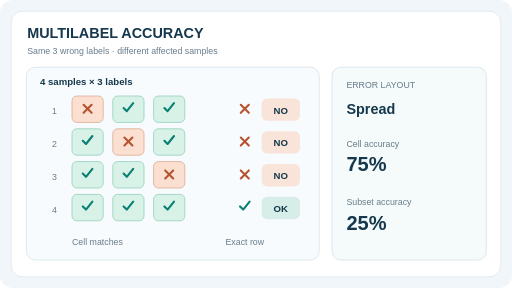
t = 0.00 s
t = 1.00 s: frame unchanged from t = 0.00 s, image omitted
t = 3.00 s: frame unchanged from t = 0.00 s, image omitted
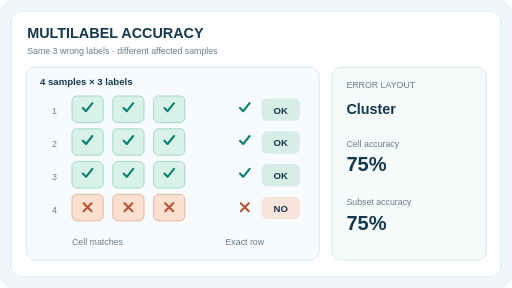
t = 4.00 s
t = 5.00 s: frame unchanged from t = 4.00 s, image omitted
t = 7.00 s: frame unchanged from t = 4.00 s, image omitted

The animated SVG that drew these frames (rendered in a browser with its animation timeline set to each time). Animation: 2 SMIL elements (animate=2); one cycle of 8.00 s, repeats indefinitely.

<svg xmlns="http://www.w3.org/2000/svg" viewBox="0 0 640 360" width="640" height="360" role="img" aria-labelledby="title desc"><title id="title">Multilabel accuracy: error placement matters</title><desc id="desc">Four records with three labels each and three wrong cells. Spreading errors across three records yields 25 percent exact match; clustering three errors in one record yields 75 percent exact match. Label-wise accuracy is 75 percent in both layouts.</desc><style>text{font-family:Arial,Helvetica,sans-serif;fill:#15384c}.h{font-size:18px;font-weight:700}.sub{font-size:11px;fill:#687c8b}.label{font-size:12px;font-weight:700}.score{font-size:25px;font-weight:700}.value{font-size:15px;font-weight:700}.tick{font-size:15px;font-weight:700}.scene{display:inline}.reduced{display:none}@media(prefers-reduced-motion:reduce){.scene{display:none!important}.reduced{display:inline!important}}</style><rect width="640" height="360" rx="16" fill="#f1f6fa"/><rect x="14" y="14" width="612" height="332" rx="14" fill="white" stroke="#dce6ee"/><text x="34" y="47" class="h" text-anchor="start">MULTILABEL ACCURACY</text><text x="34" y="68" class="sub" text-anchor="start">Same 3 wrong labels  ·  different affected samples</text><g class="scene" opacity="1"><rect x="33" y="84" width="366" height="241" rx="11" fill="#f8fbfd" stroke="#d6e3ea" stroke-width="1"/><text x="50" y="106" class="label" text-anchor="start">4 samples  ×  3 labels</text><text x="68" y="143" class="sub" text-anchor="middle">1</text><rect x="90" y="120" width="39" height="33" rx="6" fill="#fbe0d1" stroke="#daab92" stroke-width="1"/><path d="M104.5,131 l10,10 m0,-10 l-10,10" stroke="#b65330" stroke-width="2.6" fill="none" stroke-linecap="round"/><rect x="141" y="120" width="39" height="33" rx="6" fill="#d8f2e8" stroke="#93d0bc" stroke-width="1"/><path d="M154.5,135 l4,4 8,-10" stroke="#087f72" stroke-width="2.6" fill="none" stroke-linecap="round" stroke-linejoin="round"/><rect x="192" y="120" width="39" height="33" rx="6" fill="#d8f2e8" stroke="#93d0bc" stroke-width="1"/><path d="M205.5,135 l4,4 8,-10" stroke="#087f72" stroke-width="2.6" fill="none" stroke-linecap="round" stroke-linejoin="round"/><path d="M301,131 l10,10 m0,-10 l-10,10" stroke="#b65330" stroke-width="2.6" fill="none" stroke-linecap="round"/><rect x="327" y="123" width="48" height="28" rx="7" fill="#f9e4da" stroke="none" stroke-width="1"/><text x="351" y="142" class="label" text-anchor="middle">NO</text><text x="68" y="184" class="sub" text-anchor="middle">2</text><rect x="90" y="161" width="39" height="33" rx="6" fill="#d8f2e8" stroke="#93d0bc" stroke-width="1"/><path d="M103.5,176 l4,4 8,-10" stroke="#087f72" stroke-width="2.6" fill="none" stroke-linecap="round" stroke-linejoin="round"/><rect x="141" y="161" width="39" height="33" rx="6" fill="#fbe0d1" stroke="#daab92" stroke-width="1"/><path d="M155.5,172 l10,10 m0,-10 l-10,10" stroke="#b65330" stroke-width="2.6" fill="none" stroke-linecap="round"/><rect x="192" y="161" width="39" height="33" rx="6" fill="#d8f2e8" stroke="#93d0bc" stroke-width="1"/><path d="M205.5,176 l4,4 8,-10" stroke="#087f72" stroke-width="2.6" fill="none" stroke-linecap="round" stroke-linejoin="round"/><path d="M301,172 l10,10 m0,-10 l-10,10" stroke="#b65330" stroke-width="2.6" fill="none" stroke-linecap="round"/><rect x="327" y="164" width="48" height="28" rx="7" fill="#f9e4da" stroke="none" stroke-width="1"/><text x="351" y="183" class="label" text-anchor="middle">NO</text><text x="68" y="225" class="sub" text-anchor="middle">3</text><rect x="90" y="202" width="39" height="33" rx="6" fill="#d8f2e8" stroke="#93d0bc" stroke-width="1"/><path d="M103.5,217 l4,4 8,-10" stroke="#087f72" stroke-width="2.6" fill="none" stroke-linecap="round" stroke-linejoin="round"/><rect x="141" y="202" width="39" height="33" rx="6" fill="#d8f2e8" stroke="#93d0bc" stroke-width="1"/><path d="M154.5,217 l4,4 8,-10" stroke="#087f72" stroke-width="2.6" fill="none" stroke-linecap="round" stroke-linejoin="round"/><rect x="192" y="202" width="39" height="33" rx="6" fill="#fbe0d1" stroke="#daab92" stroke-width="1"/><path d="M206.5,213 l10,10 m0,-10 l-10,10" stroke="#b65330" stroke-width="2.6" fill="none" stroke-linecap="round"/><path d="M301,213 l10,10 m0,-10 l-10,10" stroke="#b65330" stroke-width="2.6" fill="none" stroke-linecap="round"/><rect x="327" y="205" width="48" height="28" rx="7" fill="#f9e4da" stroke="none" stroke-width="1"/><text x="351" y="224" class="label" text-anchor="middle">NO</text><text x="68" y="266" class="sub" text-anchor="middle">4</text><rect x="90" y="243" width="39" height="33" rx="6" fill="#d8f2e8" stroke="#93d0bc" stroke-width="1"/><path d="M103.5,258 l4,4 8,-10" stroke="#087f72" stroke-width="2.6" fill="none" stroke-linecap="round" stroke-linejoin="round"/><rect x="141" y="243" width="39" height="33" rx="6" fill="#d8f2e8" stroke="#93d0bc" stroke-width="1"/><path d="M154.5,258 l4,4 8,-10" stroke="#087f72" stroke-width="2.6" fill="none" stroke-linecap="round" stroke-linejoin="round"/><rect x="192" y="243" width="39" height="33" rx="6" fill="#d8f2e8" stroke="#93d0bc" stroke-width="1"/><path d="M205.5,258 l4,4 8,-10" stroke="#087f72" stroke-width="2.6" fill="none" stroke-linecap="round" stroke-linejoin="round"/><path d="M300,258 l4,4 8,-10" stroke="#087f72" stroke-width="2.6" fill="none" stroke-linecap="round" stroke-linejoin="round"/><rect x="327" y="246" width="48" height="28" rx="7" fill="#d7eee8" stroke="none" stroke-width="1"/><text x="351" y="265" class="label" text-anchor="middle">OK</text><text x="90" y="306" class="sub" text-anchor="start">Cell matches</text><text x="306" y="306" class="sub" text-anchor="middle">Exact row</text><rect x="415" y="84" width="193" height="241" rx="11" fill="#f5fafb" stroke="#d6e3ea" stroke-width="1"/><text x="433" y="110" class="sub" text-anchor="start">ERROR LAYOUT</text><text x="433" y="143" class="h" text-anchor="start">Spread</text><text x="433" y="184" class="sub" text-anchor="start">Cell accuracy</text><text x="433" y="214" class="score" text-anchor="start">75%</text><text x="433" y="256" class="sub" text-anchor="start">Subset accuracy</text><text x="433" y="287" class="score" text-anchor="start">25%</text><animate attributeName="opacity" calcMode="discrete" values="1;0;1" keyTimes="0;0.5;1" dur="8s" repeatCount="indefinite"/></g><g class="scene" opacity="0"><rect x="33" y="84" width="366" height="241" rx="11" fill="#f8fbfd" stroke="#d6e3ea" stroke-width="1"/><text x="50" y="106" class="label" text-anchor="start">4 samples  ×  3 labels</text><text x="68" y="143" class="sub" text-anchor="middle">1</text><rect x="90" y="120" width="39" height="33" rx="6" fill="#d8f2e8" stroke="#93d0bc" stroke-width="1"/><path d="M103.5,135 l4,4 8,-10" stroke="#087f72" stroke-width="2.6" fill="none" stroke-linecap="round" stroke-linejoin="round"/><rect x="141" y="120" width="39" height="33" rx="6" fill="#d8f2e8" stroke="#93d0bc" stroke-width="1"/><path d="M154.5,135 l4,4 8,-10" stroke="#087f72" stroke-width="2.6" fill="none" stroke-linecap="round" stroke-linejoin="round"/><rect x="192" y="120" width="39" height="33" rx="6" fill="#d8f2e8" stroke="#93d0bc" stroke-width="1"/><path d="M205.5,135 l4,4 8,-10" stroke="#087f72" stroke-width="2.6" fill="none" stroke-linecap="round" stroke-linejoin="round"/><path d="M300,135 l4,4 8,-10" stroke="#087f72" stroke-width="2.6" fill="none" stroke-linecap="round" stroke-linejoin="round"/><rect x="327" y="123" width="48" height="28" rx="7" fill="#d7eee8" stroke="none" stroke-width="1"/><text x="351" y="142" class="label" text-anchor="middle">OK</text><text x="68" y="184" class="sub" text-anchor="middle">2</text><rect x="90" y="161" width="39" height="33" rx="6" fill="#d8f2e8" stroke="#93d0bc" stroke-width="1"/><path d="M103.5,176 l4,4 8,-10" stroke="#087f72" stroke-width="2.6" fill="none" stroke-linecap="round" stroke-linejoin="round"/><rect x="141" y="161" width="39" height="33" rx="6" fill="#d8f2e8" stroke="#93d0bc" stroke-width="1"/><path d="M154.5,176 l4,4 8,-10" stroke="#087f72" stroke-width="2.6" fill="none" stroke-linecap="round" stroke-linejoin="round"/><rect x="192" y="161" width="39" height="33" rx="6" fill="#d8f2e8" stroke="#93d0bc" stroke-width="1"/><path d="M205.5,176 l4,4 8,-10" stroke="#087f72" stroke-width="2.6" fill="none" stroke-linecap="round" stroke-linejoin="round"/><path d="M300,176 l4,4 8,-10" stroke="#087f72" stroke-width="2.6" fill="none" stroke-linecap="round" stroke-linejoin="round"/><rect x="327" y="164" width="48" height="28" rx="7" fill="#d7eee8" stroke="none" stroke-width="1"/><text x="351" y="183" class="label" text-anchor="middle">OK</text><text x="68" y="225" class="sub" text-anchor="middle">3</text><rect x="90" y="202" width="39" height="33" rx="6" fill="#d8f2e8" stroke="#93d0bc" stroke-width="1"/><path d="M103.5,217 l4,4 8,-10" stroke="#087f72" stroke-width="2.6" fill="none" stroke-linecap="round" stroke-linejoin="round"/><rect x="141" y="202" width="39" height="33" rx="6" fill="#d8f2e8" stroke="#93d0bc" stroke-width="1"/><path d="M154.5,217 l4,4 8,-10" stroke="#087f72" stroke-width="2.6" fill="none" stroke-linecap="round" stroke-linejoin="round"/><rect x="192" y="202" width="39" height="33" rx="6" fill="#d8f2e8" stroke="#93d0bc" stroke-width="1"/><path d="M205.5,217 l4,4 8,-10" stroke="#087f72" stroke-width="2.6" fill="none" stroke-linecap="round" stroke-linejoin="round"/><path d="M300,217 l4,4 8,-10" stroke="#087f72" stroke-width="2.6" fill="none" stroke-linecap="round" stroke-linejoin="round"/><rect x="327" y="205" width="48" height="28" rx="7" fill="#d7eee8" stroke="none" stroke-width="1"/><text x="351" y="224" class="label" text-anchor="middle">OK</text><text x="68" y="266" class="sub" text-anchor="middle">4</text><rect x="90" y="243" width="39" height="33" rx="6" fill="#fbe0d1" stroke="#daab92" stroke-width="1"/><path d="M104.5,254 l10,10 m0,-10 l-10,10" stroke="#b65330" stroke-width="2.6" fill="none" stroke-linecap="round"/><rect x="141" y="243" width="39" height="33" rx="6" fill="#fbe0d1" stroke="#daab92" stroke-width="1"/><path d="M155.5,254 l10,10 m0,-10 l-10,10" stroke="#b65330" stroke-width="2.6" fill="none" stroke-linecap="round"/><rect x="192" y="243" width="39" height="33" rx="6" fill="#fbe0d1" stroke="#daab92" stroke-width="1"/><path d="M206.5,254 l10,10 m0,-10 l-10,10" stroke="#b65330" stroke-width="2.6" fill="none" stroke-linecap="round"/><path d="M301,254 l10,10 m0,-10 l-10,10" stroke="#b65330" stroke-width="2.6" fill="none" stroke-linecap="round"/><rect x="327" y="246" width="48" height="28" rx="7" fill="#f9e4da" stroke="none" stroke-width="1"/><text x="351" y="265" class="label" text-anchor="middle">NO</text><text x="90" y="306" class="sub" text-anchor="start">Cell matches</text><text x="306" y="306" class="sub" text-anchor="middle">Exact row</text><rect x="415" y="84" width="193" height="241" rx="11" fill="#f5fafb" stroke="#d6e3ea" stroke-width="1"/><text x="433" y="110" class="sub" text-anchor="start">ERROR LAYOUT</text><text x="433" y="143" class="h" text-anchor="start">Cluster</text><text x="433" y="184" class="sub" text-anchor="start">Cell accuracy</text><text x="433" y="214" class="score" text-anchor="start">75%</text><text x="433" y="256" class="sub" text-anchor="start">Subset accuracy</text><text x="433" y="287" class="score" text-anchor="start">75%</text><animate attributeName="opacity" calcMode="discrete" values="0;1;0" keyTimes="0;0.5;1" dur="8s" repeatCount="indefinite"/></g><g class="reduced"><rect x="33" y="84" width="366" height="241" rx="11" fill="#f8fbfd" stroke="#d6e3ea" stroke-width="1"/><text x="50" y="106" class="label" text-anchor="start">4 samples  ×  3 labels</text><text x="68" y="143" class="sub" text-anchor="middle">1</text><rect x="90" y="120" width="39" height="33" rx="6" fill="#d8f2e8" stroke="#93d0bc" stroke-width="1"/><path d="M103.5,135 l4,4 8,-10" stroke="#087f72" stroke-width="2.6" fill="none" stroke-linecap="round" stroke-linejoin="round"/><rect x="141" y="120" width="39" height="33" rx="6" fill="#d8f2e8" stroke="#93d0bc" stroke-width="1"/><path d="M154.5,135 l4,4 8,-10" stroke="#087f72" stroke-width="2.6" fill="none" stroke-linecap="round" stroke-linejoin="round"/><rect x="192" y="120" width="39" height="33" rx="6" fill="#d8f2e8" stroke="#93d0bc" stroke-width="1"/><path d="M205.5,135 l4,4 8,-10" stroke="#087f72" stroke-width="2.6" fill="none" stroke-linecap="round" stroke-linejoin="round"/><path d="M300,135 l4,4 8,-10" stroke="#087f72" stroke-width="2.6" fill="none" stroke-linecap="round" stroke-linejoin="round"/><rect x="327" y="123" width="48" height="28" rx="7" fill="#d7eee8" stroke="none" stroke-width="1"/><text x="351" y="142" class="label" text-anchor="middle">OK</text><text x="68" y="184" class="sub" text-anchor="middle">2</text><rect x="90" y="161" width="39" height="33" rx="6" fill="#d8f2e8" stroke="#93d0bc" stroke-width="1"/><path d="M103.5,176 l4,4 8,-10" stroke="#087f72" stroke-width="2.6" fill="none" stroke-linecap="round" stroke-linejoin="round"/><rect x="141" y="161" width="39" height="33" rx="6" fill="#d8f2e8" stroke="#93d0bc" stroke-width="1"/><path d="M154.5,176 l4,4 8,-10" stroke="#087f72" stroke-width="2.6" fill="none" stroke-linecap="round" stroke-linejoin="round"/><rect x="192" y="161" width="39" height="33" rx="6" fill="#d8f2e8" stroke="#93d0bc" stroke-width="1"/><path d="M205.5,176 l4,4 8,-10" stroke="#087f72" stroke-width="2.6" fill="none" stroke-linecap="round" stroke-linejoin="round"/><path d="M300,176 l4,4 8,-10" stroke="#087f72" stroke-width="2.6" fill="none" stroke-linecap="round" stroke-linejoin="round"/><rect x="327" y="164" width="48" height="28" rx="7" fill="#d7eee8" stroke="none" stroke-width="1"/><text x="351" y="183" class="label" text-anchor="middle">OK</text><text x="68" y="225" class="sub" text-anchor="middle">3</text><rect x="90" y="202" width="39" height="33" rx="6" fill="#d8f2e8" stroke="#93d0bc" stroke-width="1"/><path d="M103.5,217 l4,4 8,-10" stroke="#087f72" stroke-width="2.6" fill="none" stroke-linecap="round" stroke-linejoin="round"/><rect x="141" y="202" width="39" height="33" rx="6" fill="#d8f2e8" stroke="#93d0bc" stroke-width="1"/><path d="M154.5,217 l4,4 8,-10" stroke="#087f72" stroke-width="2.6" fill="none" stroke-linecap="round" stroke-linejoin="round"/><rect x="192" y="202" width="39" height="33" rx="6" fill="#d8f2e8" stroke="#93d0bc" stroke-width="1"/><path d="M205.5,217 l4,4 8,-10" stroke="#087f72" stroke-width="2.6" fill="none" stroke-linecap="round" stroke-linejoin="round"/><path d="M300,217 l4,4 8,-10" stroke="#087f72" stroke-width="2.6" fill="none" stroke-linecap="round" stroke-linejoin="round"/><rect x="327" y="205" width="48" height="28" rx="7" fill="#d7eee8" stroke="none" stroke-width="1"/><text x="351" y="224" class="label" text-anchor="middle">OK</text><text x="68" y="266" class="sub" text-anchor="middle">4</text><rect x="90" y="243" width="39" height="33" rx="6" fill="#fbe0d1" stroke="#daab92" stroke-width="1"/><path d="M104.5,254 l10,10 m0,-10 l-10,10" stroke="#b65330" stroke-width="2.6" fill="none" stroke-linecap="round"/><rect x="141" y="243" width="39" height="33" rx="6" fill="#fbe0d1" stroke="#daab92" stroke-width="1"/><path d="M155.5,254 l10,10 m0,-10 l-10,10" stroke="#b65330" stroke-width="2.6" fill="none" stroke-linecap="round"/><rect x="192" y="243" width="39" height="33" rx="6" fill="#fbe0d1" stroke="#daab92" stroke-width="1"/><path d="M206.5,254 l10,10 m0,-10 l-10,10" stroke="#b65330" stroke-width="2.6" fill="none" stroke-linecap="round"/><path d="M301,254 l10,10 m0,-10 l-10,10" stroke="#b65330" stroke-width="2.6" fill="none" stroke-linecap="round"/><rect x="327" y="246" width="48" height="28" rx="7" fill="#f9e4da" stroke="none" stroke-width="1"/><text x="351" y="265" class="label" text-anchor="middle">NO</text><text x="90" y="306" class="sub" text-anchor="start">Cell matches</text><text x="306" y="306" class="sub" text-anchor="middle">Exact row</text><rect x="415" y="84" width="193" height="241" rx="11" fill="#f5fafb" stroke="#d6e3ea" stroke-width="1"/><text x="433" y="110" class="sub" text-anchor="start">ERROR LAYOUT</text><text x="433" y="143" class="h" text-anchor="start">Cluster</text><text x="433" y="184" class="sub" text-anchor="start">Cell accuracy</text><text x="433" y="214" class="score" text-anchor="start">75%</text><text x="433" y="256" class="sub" text-anchor="start">Subset accuracy</text><text x="433" y="287" class="score" text-anchor="start">75%</text></g></svg>
